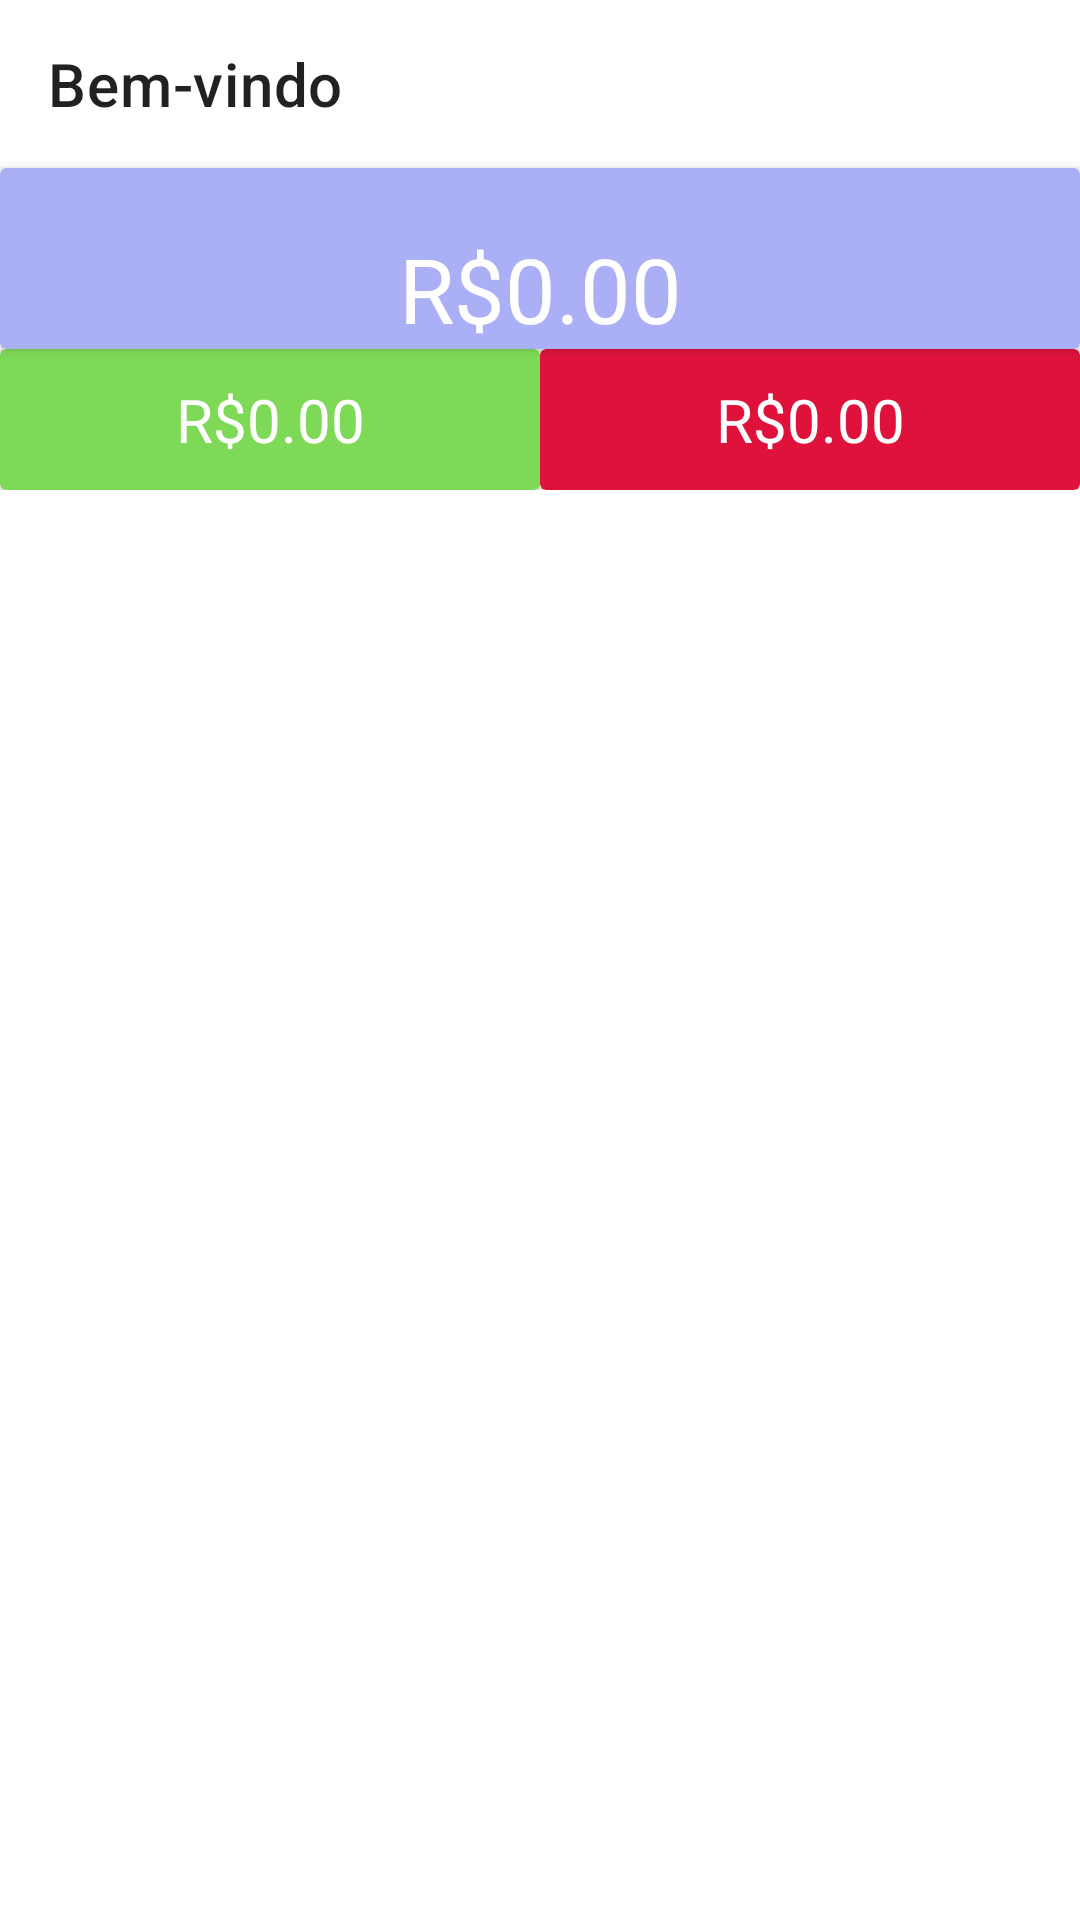

Produce the Android XML layout that renders to this screen, including the resource entries it uses.
<!-- AndroidManifest.xml: application theme Theme.MyFinanceManager -->
<!-- res/layout/fragment_main.xml -->
<?xml version="1.0" encoding="utf-8"?>
<layout xmlns:android="http://schemas.android.com/apk/res/android"
    xmlns:app="http://schemas.android.com/apk/res-auto"
    xmlns:tools="http://schemas.android.com/tools">

    <androidx.constraintlayout.widget.ConstraintLayout
        android:layout_width="match_parent"
        android:layout_height="match_parent"
        tools:context=".ui.home.MainFragment">

        <androidx.appcompat.widget.Toolbar
            android:id="@+id/toolbar"
            android:layout_width="match_parent"
            android:layout_height="wrap_content"
            android:background="@color/backgroundColor"
            app:layout_constraintEnd_toEndOf="parent"
            app:layout_constraintStart_toStartOf="parent"
            app:layout_constraintTop_toTopOf="parent"
            app:title="Bem-vindo" />

        <androidx.cardview.widget.CardView
            android:id="@+id/card_total"
            android:layout_width="match_parent"
            android:layout_height="wrap_content"
            android:backgroundTint="@color/blue"
            app:layout_constraintEnd_toEndOf="parent"
            app:layout_constraintStart_toStartOf="parent"
            app:layout_constraintTop_toBottomOf="@id/toolbar">

            <androidx.constraintlayout.widget.ConstraintLayout
                android:layout_width="match_parent"
                android:layout_height="wrap_content">

                <TextView
                    android:id="@+id/txt_total"
                    android:layout_width="wrap_content"
                    android:layout_height="wrap_content"
                    android:layout_marginTop="20dp"
                    android:textColor="@color/white"
                    android:textSize="30sp"
                    android:text="R$0.00"
                    app:layout_constraintBottom_toBottomOf="parent"
                    app:layout_constraintEnd_toEndOf="parent"
                    app:layout_constraintStart_toStartOf="parent"
                    app:layout_constraintTop_toTopOf="parent" />

            </androidx.constraintlayout.widget.ConstraintLayout>

        </androidx.cardview.widget.CardView>

        <LinearLayout
            android:id="@+id/layout_linear1"
            android:layout_width="match_parent"
            android:layout_height="wrap_content"
            android:orientation="horizontal"
            app:layout_constraintEnd_toEndOf="parent"
            app:layout_constraintStart_toStartOf="parent"
            app:layout_constraintTop_toBottomOf="@id/card_total">

            <androidx.cardview.widget.CardView
                android:layout_width="0dp"
                android:layout_height="wrap_content"
                android:layout_weight="1"
                android:backgroundTint="@color/green">

                <androidx.constraintlayout.widget.ConstraintLayout
                    android:layout_width="match_parent"
                    android:layout_height="wrap_content"
                    android:padding="10dp">

                    <TextView
                        android:id="@+id/txt_revenue"
                        android:layout_width="wrap_content"
                        android:layout_height="wrap_content"
                        android:textColor="@color/white"
                        android:textSize="20sp"
                        android:text="R$0.00"
                        app:layout_constraintBottom_toBottomOf="parent"
                        app:layout_constraintEnd_toEndOf="parent"
                        app:layout_constraintStart_toStartOf="parent"
                        app:layout_constraintTop_toTopOf="parent" />

                </androidx.constraintlayout.widget.ConstraintLayout>

            </androidx.cardview.widget.CardView>


            <androidx.cardview.widget.CardView
                android:layout_width="0dp"
                android:layout_height="wrap_content"
                android:layout_weight="1"
                android:backgroundTint="@color/red">

                <androidx.constraintlayout.widget.ConstraintLayout
                    android:layout_width="match_parent"
                    android:layout_height="wrap_content"
                    android:padding="10dp">

                    <TextView
                        android:id="@+id/txt_expense"
                        android:layout_width="wrap_content"
                        android:layout_height="wrap_content"
                        android:textColor="@color/white"
                        android:textSize="20sp"
                        android:text="R$0.00"
                        app:layout_constraintBottom_toBottomOf="parent"
                        app:layout_constraintEnd_toEndOf="parent"
                        app:layout_constraintStart_toStartOf="parent"
                        app:layout_constraintTop_toTopOf="parent" />

                </androidx.constraintlayout.widget.ConstraintLayout>

            </androidx.cardview.widget.CardView>

        </LinearLayout>

        <com.google.android.material.tabs.TabLayout
            android:id="@+id/tablayout"
            android:layout_width="match_parent"
            android:layout_height="wrap_content"
            app:layout_constraintEnd_toEndOf="parent"
            app:layout_constraintStart_toStartOf="parent"
            app:layout_constraintTop_toBottomOf="@id/layout_linear1" />

        <androidx.viewpager2.widget.ViewPager2
            android:id="@+id/view_pager"
            android:layout_width="match_parent"
            android:layout_height="0dp"
            app:layout_constraintBottom_toBottomOf="parent"
            app:layout_constraintEnd_toEndOf="parent"
            app:layout_constraintStart_toStartOf="parent"
            app:layout_constraintTop_toBottomOf="@id/tablayout" />
    </androidx.constraintlayout.widget.ConstraintLayout>

</layout>
<!-- resources referenced by this layout -->
<resources>
  <color name="backgroundColor">#FFFFFFFF</color>
  <color name="blue">#ABB0F6</color>
  <color name="green">#7ED957</color>
  <color name="red">#DF123B</color>
  <color name="white">#FFFFFFFF</color>
  <style name="Theme.MyFinanceManager" parent="Theme.MaterialComponents.Light.NoActionBar">
          <item name="android:forceDarkAllowed" tools:targetApi="q">false</item>
          
          <item name="colorPrimary">@color/blue</item>
          <item name="colorPrimaryVariant">@color/white</item>
          <item name="colorOnPrimary">@color/white</item>
          
          <item name="colorSecondary">@color/blue</item>
          <item name="colorSecondaryVariant">@color/white</item>
          <item name="colorOnSecondary">@color/white</item>
          
          <item name="android:statusBarColor" tools:targetApi="l">?attr/colorPrimaryVariant</item>
          
      </style>
</resources>
